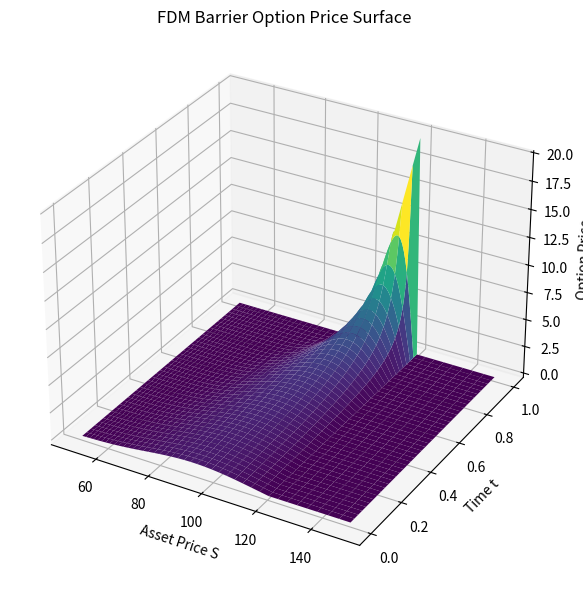

Generate this figure with matplotlib:
import numpy as np
import matplotlib.pyplot as plt

# === 隐式差分法（Backward Euler） ===
def heat_solver_implicit(phi0, dx, dt, M, alpha_diff, x_grid, x_barrier):
    N = len(phi0) - 1
    lam = alpha_diff * dt / dx**2
    A = np.zeros((N + 1, N + 1))

    # 构造三对角矩阵
    for i in range(1, N):
        A[i, i - 1] = -lam
        A[i, i] = 1 + 2 * lam
        A[i, i + 1] = -lam
    A[0, 0] = A[N, N] = 1  # Dirichlet 边界

    i_barrier = np.searchsorted(x_grid, x_barrier)

    phi = np.zeros((M + 1, N + 1))
    phi[0, :] = phi0

    for m in range(1, M + 1):
        b = phi[m - 1].copy()
        b[0] = phi0[0]
        b[-1] = 0.0
        b[i_barrier:] = 0.0

        # 屏障点及以右零化矩阵
        A[i_barrier:, :] = 0.0
        A[i_barrier:, i_barrier:] = np.eye(N + 1 - i_barrier)

        phi[m] = np.linalg.solve(A, b)

    return phi


# === 还原到 C(t, S) 的原始价格空间 ===
def recover_C_from_phi(phi, x_grid, tau_grid, alpha, beta, r):
    M, N = phi.shape
    C = np.zeros_like(phi)
    for m in range(M):
        tau = tau_grid[m]
        C[m, :] = phi[m, :] * np.exp(alpha * x_grid + beta * tau - r * tau)
    return C


if __name__ == "__main__":
    # 参数
    S0 = 100
    K = 100
    B = 120
    T = 1.0
    r = 0.05
    sigma = 0.25

    S_min, S_max = 50, 150
    N = 200
    M = 200

    x_min, x_max = np.log(S_min), np.log(S_max)
    x_grid = np.linspace(x_min, x_max, N + 1)
    dx = (x_max - x_min) / N
    tau_grid = np.linspace(0, T, M + 1)
    dt = T / M
    x_barrier = np.log(B)

    alpha = 0.5 - r / sigma**2
    beta = r*alpha -0.5 * sigma**2 * alpha + 0.5 * sigma**2 * alpha**2
    alpha_diff = sigma**2 / 2

    # # 初始条件 φ₀(x)
    # def phi0(x_grid, K, B):
    #     S = np.exp(x_grid)
    #     payoff = np.maximum(S - K, 0)
    #     payoff[S >= B] = 0.0
    #     return np.exp(alpha * x_grid) * payoff # ???


    def phi0_from_xgrid(x_grid, K, alpha, B=None):
        """
        Construct φ₀(x) = e^{-αx} * max(S - K, 0), with optional barrier cutoff at S ≥ B.
        Inputs:
            x_grid: log-price grid (x = log(S))
            K: strike
            alpha: exponential weight from transformation
            B: (optional) barrier level; if provided, φ₀(x) = 0 for S ≥ B
        Returns:
            φ₀(x_grid) array
        """
        S_grid = np.exp(x_grid)
        payoff = np.maximum(S_grid - K, 0)
        if B is not None:
            payoff[S_grid >= B] = 0.0
        phi0 = np.exp(-alpha * x_grid) * payoff
        return phi0

    phi_init = phi0_from_xgrid(x_grid, K, alpha, B)
    phi = heat_solver_implicit(phi_init, dx, dt, M, alpha_diff, x_grid, x_barrier)
    C = recover_C_from_phi(phi, x_grid, tau_grid, alpha, beta, r)

    # 可视化定价平面
    from mpl_toolkits.mplot3d import Axes3D

    S_vals = np.exp(x_grid)
    t_vals = T - tau_grid
    S_mesh, t_mesh = np.meshgrid(S_vals, t_vals)

    fig = plt.figure(figsize=(10, 6))
    ax = fig.add_subplot(111, projection='3d')
    ax.plot_surface(S_mesh, t_mesh, C, cmap="viridis")
    ax.set_xlabel('Asset Price S')
    ax.set_ylabel('Time t')
    ax.set_zlabel('Option Price')
    ax.set_title('FDM Barrier Option Price Surface')
    plt.tight_layout()
    plt.show()
